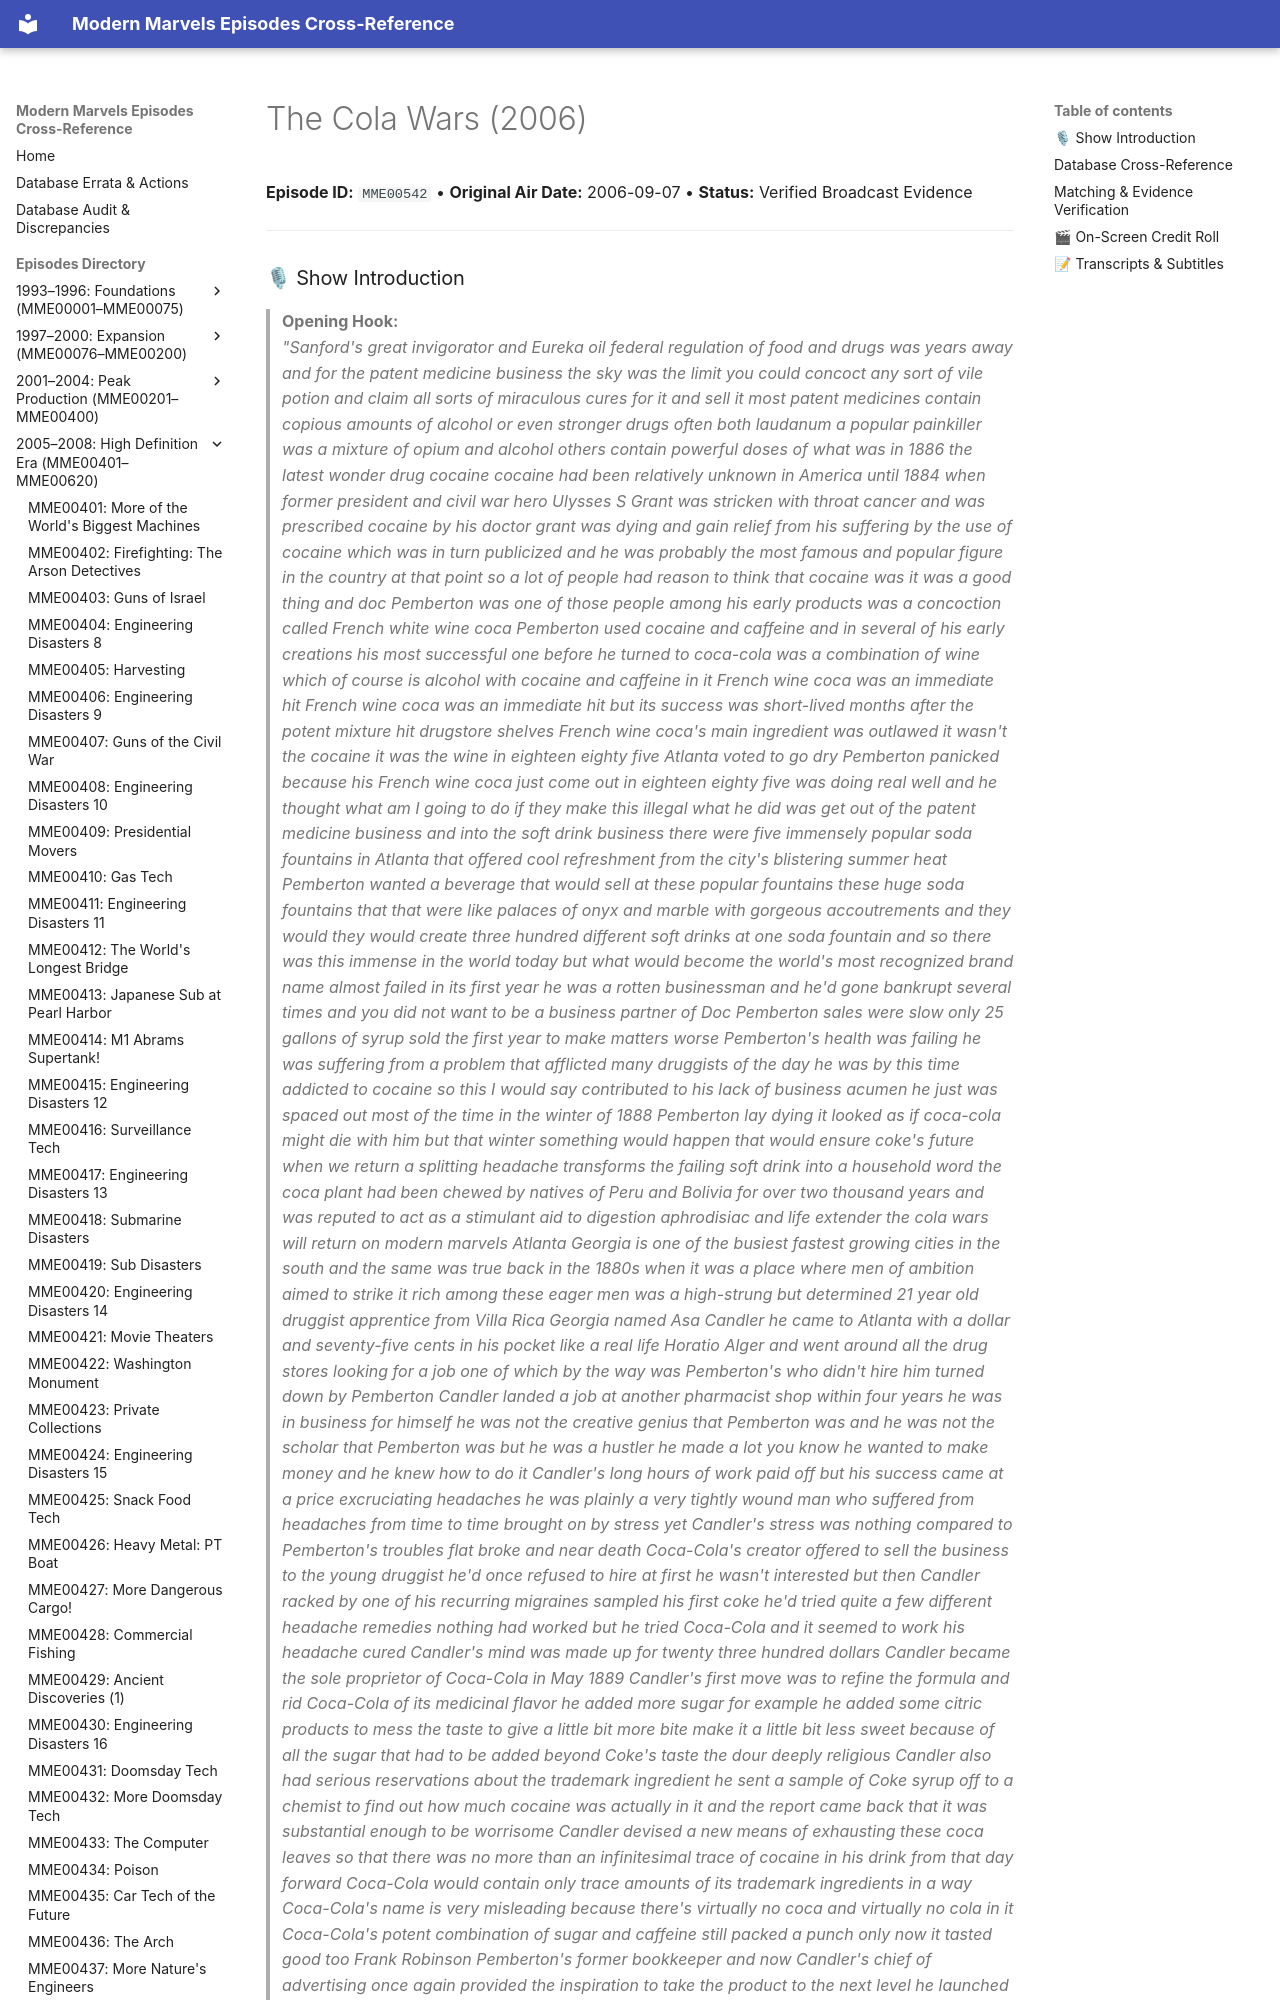

repository: ModernMarvelsFan/ModernMarvels · page: episodes/MME00542/index.html · generator: mkdocs

# The Cola Wars (2006)

**Episode ID:** `MME00542` • **Original Air Date:** 2006-09-07 • **Status:** Verified Broadcast Evidence

---

### 🎙 Show Introduction

> **Opening Hook:**  
> *"Sanford's great invigorator and Eureka oil federal regulation of food and drugs was years away and for the patent medicine business the sky was the limit you could concoct any sort of vile potion and claim all sorts of miraculous cures for it and sell it most patent medicines contain copious amounts of alcohol or even stronger drugs often both laudanum a popular painkiller was a mixture of opium and alcohol others contain powerful doses of what was in 1886 the latest wonder drug cocaine cocaine had been relatively unknown in America until 1884 when former president and civil war hero Ulysses S Grant was stricken with throat cancer and was prescribed cocaine by his doctor grant was dying and gain relief from his suffering by the use of cocaine which was in turn publicized and he was probably the most famous and popular figure in the country at that point so a lot of people had reason to think that cocaine was it was a good thing and doc Pemberton was one of those people among his early products was a concoction called French white wine coca Pemberton used cocaine and caffeine and in several of his early creations his most successful one before he turned to coca-cola was a combination of wine which of course is alcohol with cocaine and caffeine in it French wine coca was an immediate hit French wine coca was an immediate hit but its success was short-lived months after the potent mixture hit drugstore shelves French wine coca's main ingredient was outlawed it wasn't the cocaine it was the wine in eighteen eighty five Atlanta voted to go dry Pemberton panicked because his French wine coca just come out in eighteen eighty five was doing real well and he thought what am I going to do if they make this illegal what he did was get out of the patent medicine business and into the soft drink business there were five immensely popular soda fountains in Atlanta that offered cool refreshment from the city's blistering summer heat Pemberton wanted a beverage that would sell at these popular fountains these huge soda fountains that that were like palaces of onyx and marble with gorgeous accoutrements and they would they would create three hundred different soft drinks at one soda fountain and so there was this immense in the world today but what would become the world's most recognized brand name almost failed in its first year he was a rotten businessman and he'd gone bankrupt several times and you did not want to be a business partner of Doc Pemberton sales were slow only 25 gallons of syrup sold the first year to make matters worse Pemberton's health was failing he was suffering from a problem that afflicted many druggists of the day he was by this time addicted to cocaine so this I would say contributed to his lack of business acumen he just was spaced out most of the time in the winter of 1888 Pemberton lay dying it looked as if coca-cola might die with him but that winter something would happen that would ensure coke's future when we return a splitting headache transforms the failing soft drink into a household word the coca plant had been chewed by natives of Peru and Bolivia for over two thousand years and was reputed to act as a stimulant aid to digestion aphrodisiac and life extender the cola wars will return on modern marvels Atlanta Georgia is one of the busiest fastest growing cities in the south and the same was true back in the 1880s when it was a place where men of ambition aimed to strike it rich among these eager men was a high-strung but determined 21 year old druggist apprentice from Villa Rica Georgia named Asa Candler he came to Atlanta with a dollar and seventy-five cents in his pocket like a real life Horatio Alger and went around all the drug stores looking for a job one of which by the way was Pemberton's who didn't hire him turned down by Pemberton Candler landed a job at another pharmacist shop within four years he was in business for himself he was not the creative genius that Pemberton was and he was not the scholar that Pemberton was but he was a hustler he made a lot you know he wanted to make money and he knew how to do it Candler's long hours of work paid off but his success came at a price excruciating headaches he was plainly a very tightly wound man who suffered from headaches from time to time brought on by stress yet Candler's stress was nothing compared to Pemberton's troubles flat broke and near death Coca-Cola's creator offered to sell the business to the young druggist he'd once refused to hire at first he wasn't interested but then Candler racked by one of his recurring migraines sampled his first coke he'd tried quite a few different headache remedies nothing had worked but he tried Coca-Cola and it seemed to work his headache cured Candler's mind was made up for twenty three hundred dollars Candler became the sole proprietor of Coca-Cola in May 1889 Candler's first move was to refine the formula and rid Coca-Cola of its medicinal flavor he added more sugar for example he added some citric products to mess the taste to give a little bit more bite make it a little bit less sweet because of all the sugar that had to be added beyond Coke's taste the dour deeply religious Candler also had serious reservations about the trademark ingredient he sent a sample of Coke syrup off to a chemist to find out how much cocaine was actually in it and the report came back that it was substantial enough to be worrisome Candler devised a new means of exhausting these coca leaves so that there was no more than an infinitesimal trace of cocaine in his drink from that day forward Coca-Cola would contain only trace amounts of its trademark ingredients in a way Coca-Cola's name is very misleading because there's virtually no coca and virtually no cola in it Coca-Cola's potent combination of sugar and caffeine still packed a punch only now it tasted good too Frank Robinson Pemberton's former bookkeeper and now Candler's chief of advertising once again provided the inspiration to take the product to the next level he launched a pioneering ad campaign among the first direct mail campaigns in history they would go to the biggest pharmacist in the town who had a soda fountain and they would ask him who his best customers were and they'd get their addresses and they would mail them free coupons for Coca-Cola driven by Robinson's aggressive advertising Coca-Cola
